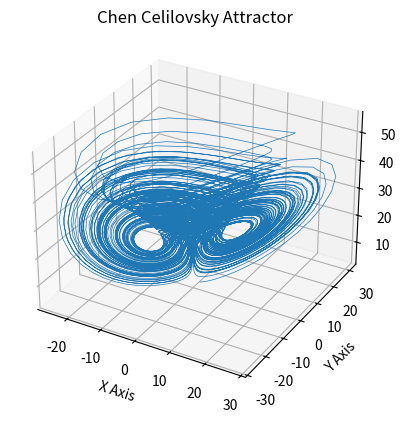

Recreate this plot in Python.
#Chen Celilovsky attractor

import numpy as np
import matplotlib.pyplot as plt

def ChenCel(xyz, abc):
    x, y, z = xyz
    a, b, c = abc
    
    dx = a*(y - x)
    dy = c*y - x*z
    dz = x*y - b*z
    return np.array([dx,dy,dz])


abc = (36,3,20)


dt = 0.01
steps = 10000


XYZ = np.empty((steps+1,3))
XYZ[0] = (1.,2.,3.)

for i in range(steps):
    XYZ[i+1] = XYZ[i] + ChenCel(XYZ[i],abc) * dt

ax = plt.figure().add_subplot(projection='3d')

# print(xyzs.T)

ax.plot(*XYZ.T, lw=0.5)
ax.set_xlabel("X Axis")
ax.set_ylabel("Y Axis")
ax.set_zlabel("Z Axis")
ax.set_title("Chen Celilovsky Attractor")

plt.show()
